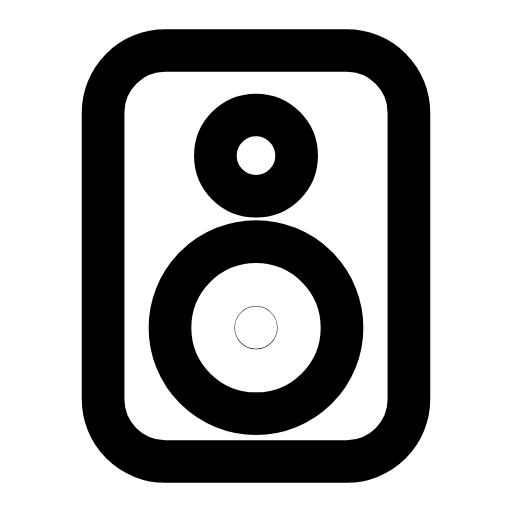
t = 0.00 s
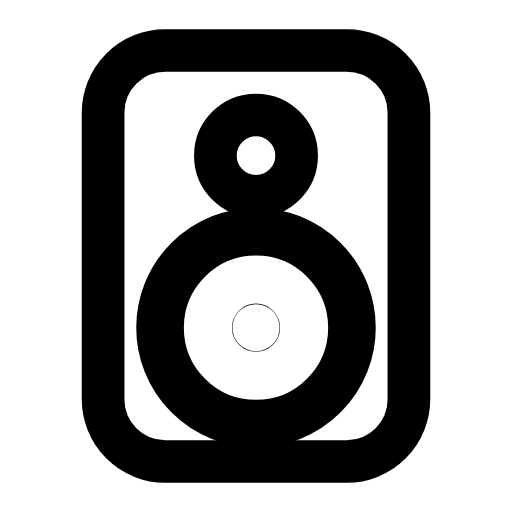
t = 0.26 s
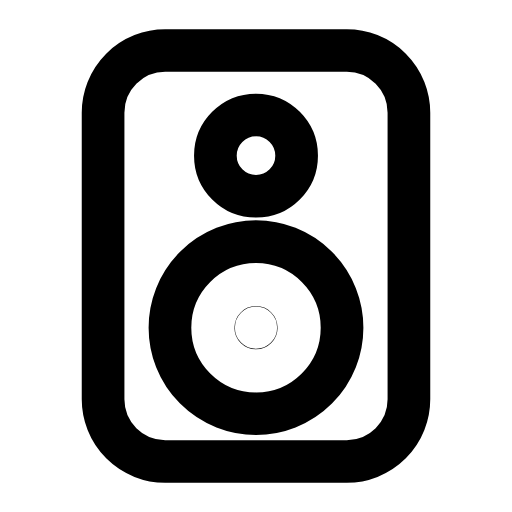
t = 0.53 s
t = 0.78 s: frame unchanged from t = 0.00 s, image omitted
t = 1.06 s: frame unchanged from t = 0.00 s, image omitted
t = 1.33 s: frame unchanged from t = 0.00 s, image omitted

The animated SVG that drew these frames (rendered in a browser with its animation timeline set to each time). Animation: 1 SMIL element (animateTransform=1); one cycle of 1.60 s, repeats indefinitely.

<svg xmlns="http://www.w3.org/2000/svg" width="24" height="24" viewBox="0 0 24 24" fill="none"><g transform="translate(-1.44 -1.44) scale(1.12)"><rect stroke="currentColor" stroke-width="1.786" stroke-linecap="round" stroke-linejoin="round" fill="none" x="5.6" y="3.4" width="12.8" height="17.2" rx="2.6"></rect><circle stroke="currentColor" stroke-width="1.786" stroke-linecap="round" stroke-linejoin="round" fill="none" cx="12" cy="7.8" r="1.7"></circle><g transform="translate(12 15)"><g><animateTransform attributeName="transform" type="scale" values="1;1;1.14;1;1;1;1;1.14;1;1;1" keyTimes="0;0.135;0.2475;0.36;0.45;0.6;0.66;0.735;0.81;0.9;1" dur="1.6s" repeatCount="indefinite" calcMode="spline" keySplines="0.16 1 0.3 1;0.16 1 0.3 1;0.16 1 0.3 1;0.16 1 0.3 1;0.16 1 0.3 1;0.16 1 0.3 1;0.16 1 0.3 1;0.16 1 0.3 1;0.16 1 0.3 1;0.16 1 0.3 1"/><g transform="translate(-12 -15)"><g><circle stroke="currentColor" stroke-width="1.786" stroke-linecap="round" stroke-linejoin="round" fill="none" cx="12" cy="15" r="3.6"></circle><circle stroke="currentColor" stroke-width="1.786" stroke-linecap="round" stroke-linejoin="round" fill="none" cx="12" cy="15" r="0.01"></circle></g></g></g></g></g></svg>
